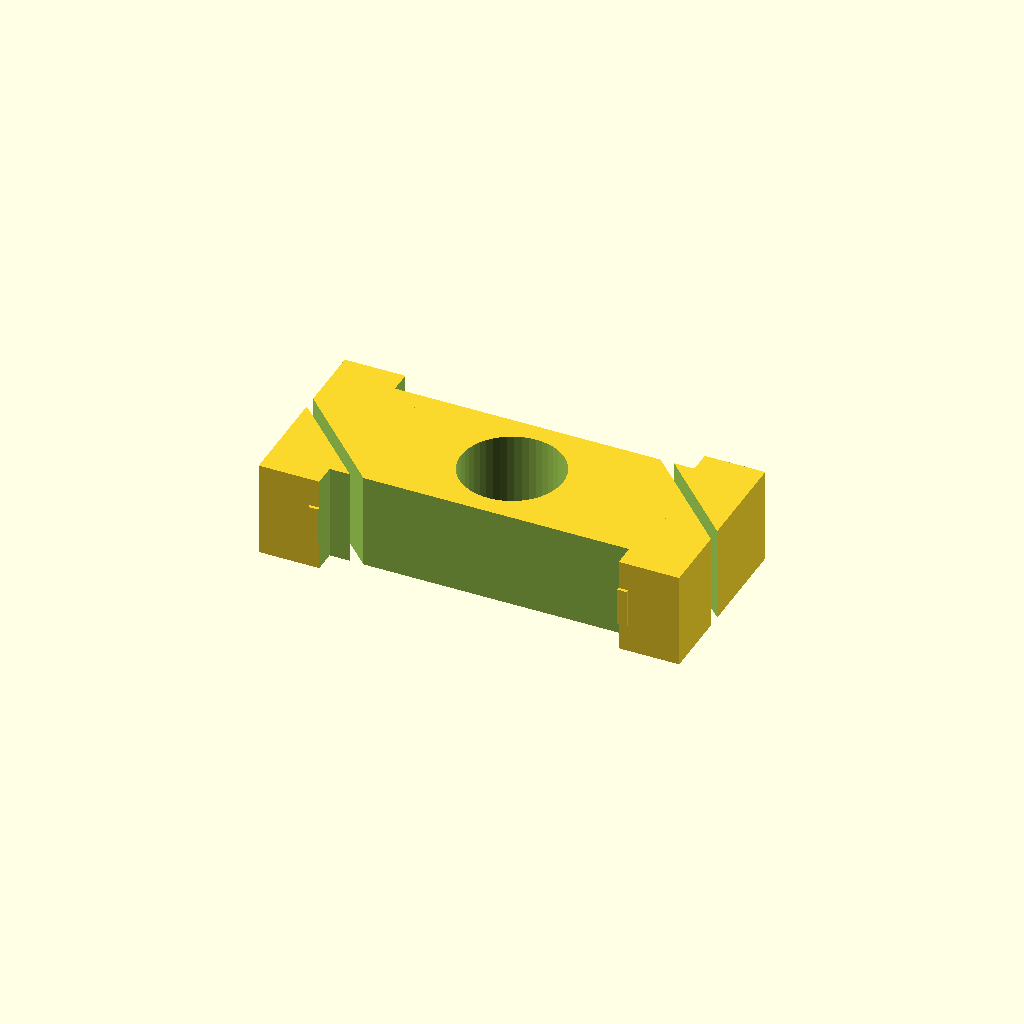
Cell 1: the model at its default parameters.
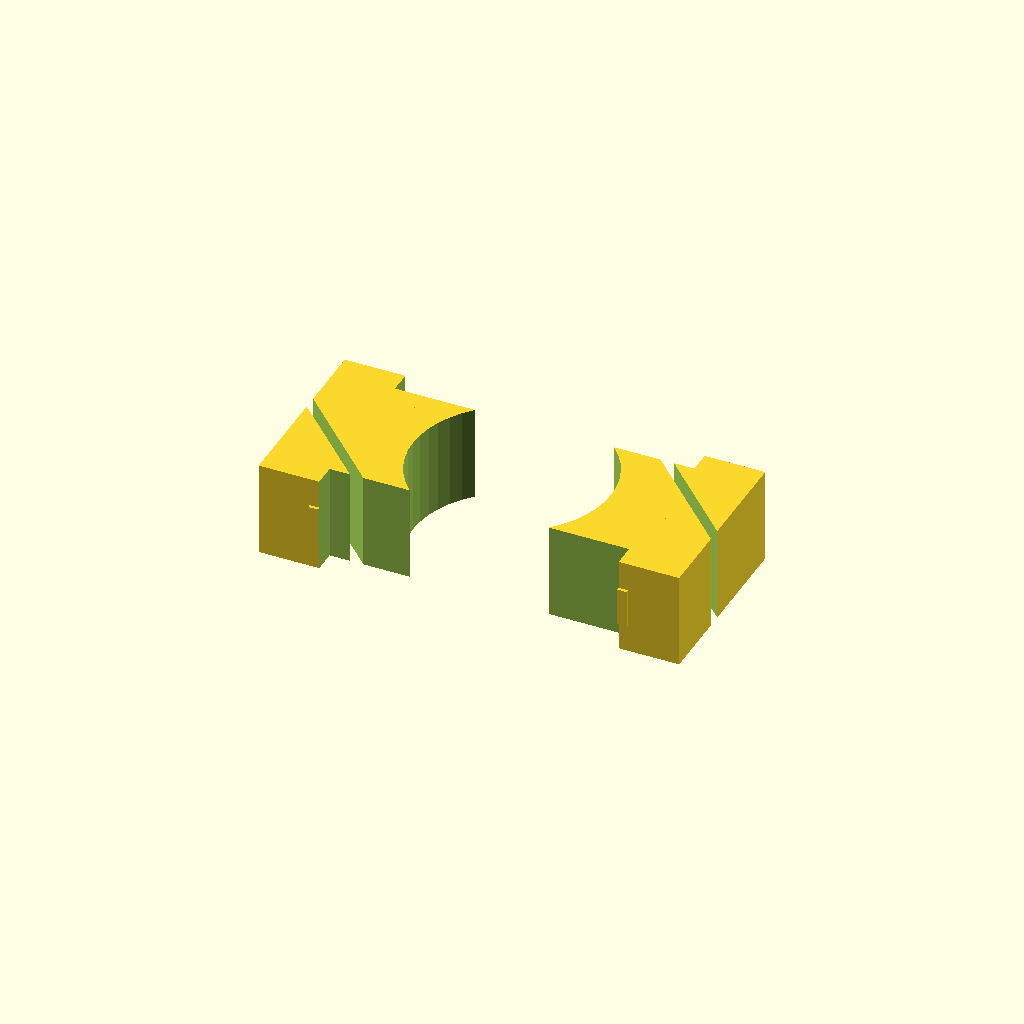
Cell 2: screw_thread_diameter = 6 (everything else at default).
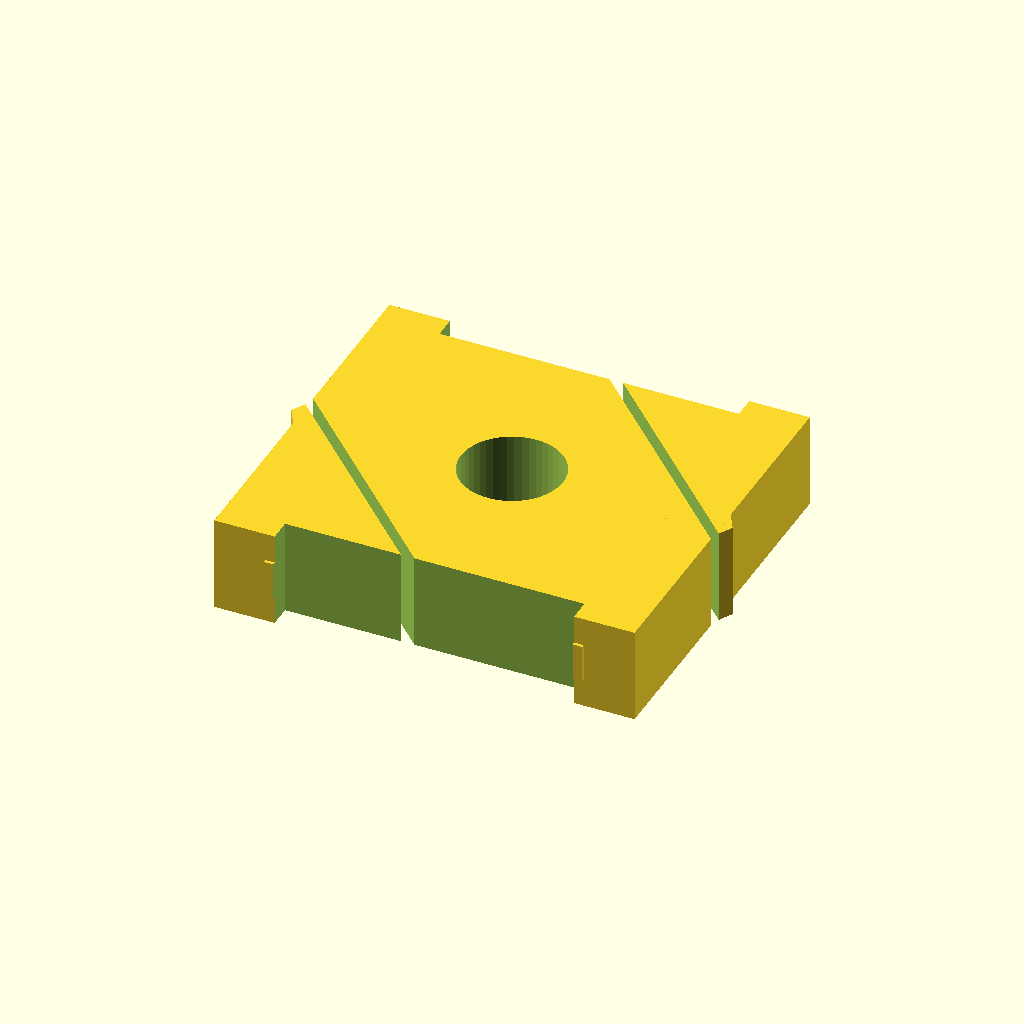
Cell 3 — nut_across_flats set to 12, the other parameters unchanged.
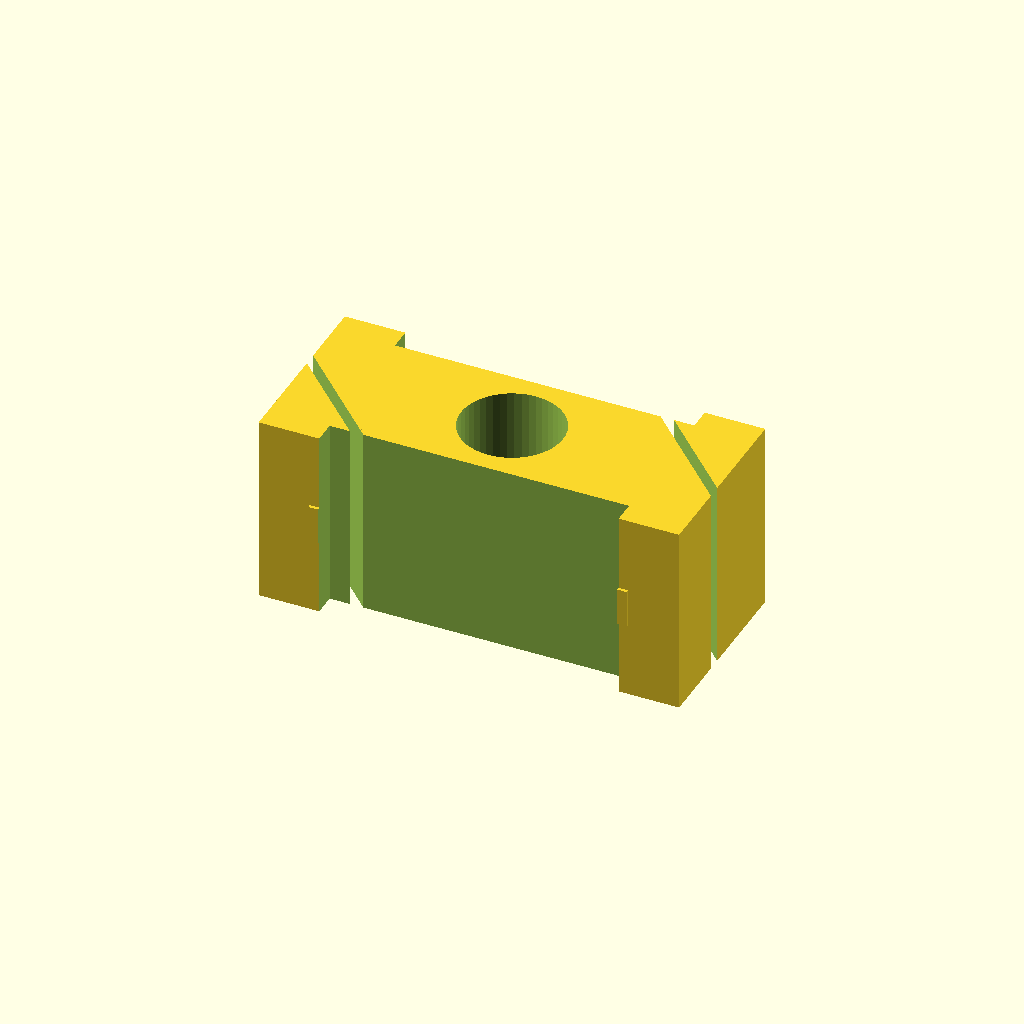
Cell 4: nut_thickness = 6 (everything else at default).
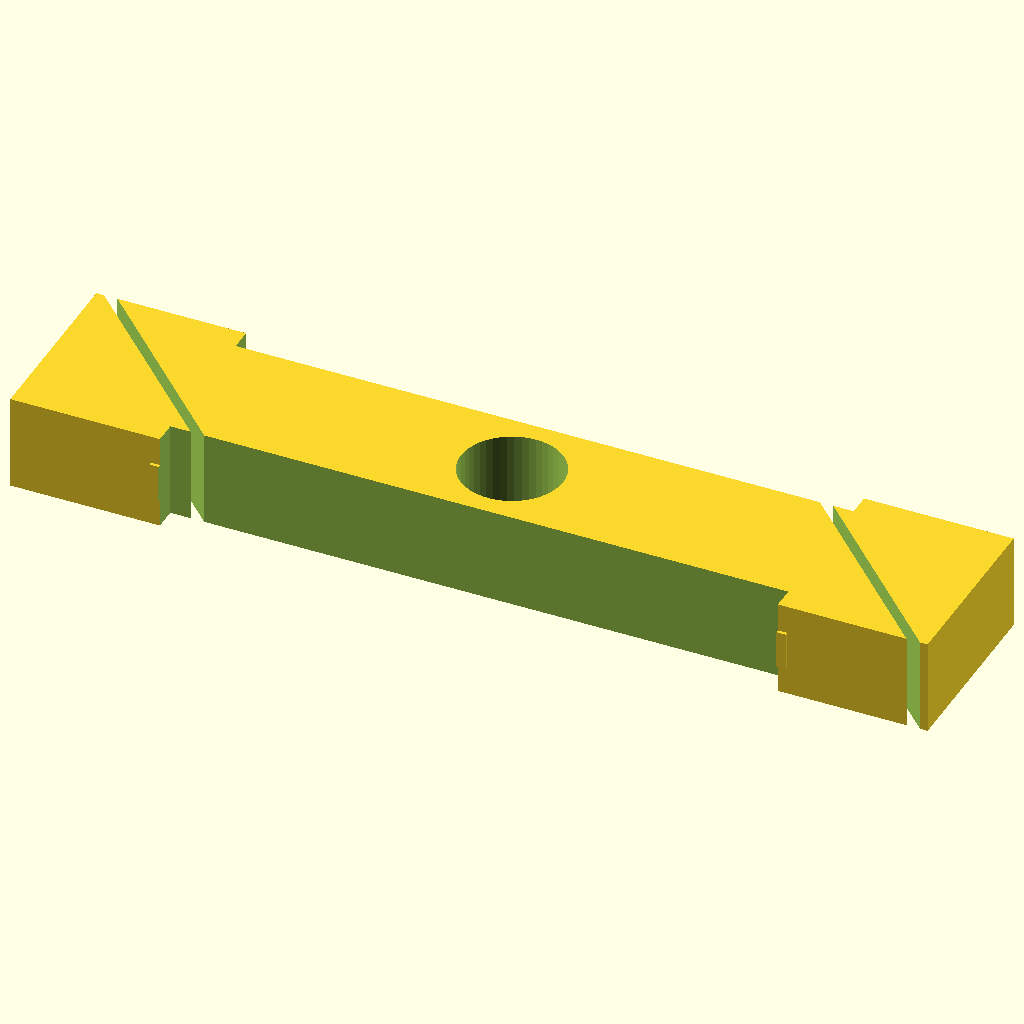
Cell 5: nut_length = 20 (everything else at default).
One fixed orthographic camera (rotation 55°, 0°, 25°; colour scheme Cornfield) for every cell.
OpenSCAD source file results/craft/scad/nut__M3_sliding_t_nut.scad:
// T-slot nut for M3 screws, 6.0mm across flats, 3.0mm thick
// Fixed: ensure end blocks are physically connected to the main body (no gaps/floating)

// Parameters
screw_thread_diameter = 3.0;      // M3 nominal
nut_across_flats      = 6.0;      // hex AF
nut_thickness         = 3.0;      // overall thickness (Z)
nut_length            = 10.0;     // along slot (X)

clearance_allowance   = 0.2;      // hole clearance
chamfer_size          = 0.3;      // end chamfer (X)

// Structural overlap for guaranteed connectivity (1-2mm as required)
overlap               = 1.2;      // boolean overlap / intentional intersection

// Simple T-slot features (kept modest so it still fits typical slots)
wing_thickness_y      = 1.2;      // wing thickness (Y)
wing_height_z         = 1.2;      // wing height (Z) (must be <= nut_thickness)
t_slot_channel_lip_width = 2.0;   // relief width near wings (Y)

// Helpers
function hex_circumradius_from_af(af) = af / sqrt(3); // R such that across flats = af

module hex_prism(af, h, center=true) {
    cylinder(r=hex_circumradius_from_af(af), h=h, $fn=6, center=center);
}

module tslot_nut() {

    // Derived sizes to guarantee a single continuous solid along X
    // Main "bar" spans full nut_length; end blocks are attached by overlapping into the bar.
    bar_y = nut_across_flats - 0.2;
    bar_x = nut_length;

    end_block_x = max(2.5, nut_length * 0.28); // modest end blocks (keeps design intent)
    end_block_y = bar_y;
    end_block_z = nut_thickness;

    // Place end blocks so they intersect the bar by 'overlap' (no gaps)
    end_block_center_x = (bar_x/2 + end_block_x/2 - overlap);

    difference() {
        union() {
            // Main body: hex prism (gives visible 6mm across flats)
            hex_prism(nut_across_flats, nut_thickness, center=true);

            // Central sliding bar (continuous connector)
            cube([bar_x, bar_y, nut_thickness], center=true);

            // End blocks (left/right) - ATTACHED by overlapping into the central bar
            for (sx = [-1, 1]) {
                translate([sx * end_block_center_x, 0, 0])
                    cube([end_block_x, end_block_y, end_block_z], center=true);
            }

            // T-slot wings: connected to the body with overlap
            for (sy = [-1, 1]) {
                translate([0,
                           sy * (nut_across_flats/2 + wing_thickness_y/2 - overlap),
                           0])
                    cube([nut_length, wing_thickness_y, min(wing_height_z, nut_thickness)],
                         center=true);
            }
        }

        // End chamfers (lead-in) on the long block portion
        for (sx = [-1, 1]) {
            translate([sx * (nut_length/2 - chamfer_size/2 + overlap), 0, 0])
                rotate([0, 0, 45])
                    cube([chamfer_size,
                          nut_across_flats + 2*(wing_thickness_y) + 2*overlap,
                          nut_thickness + 2*overlap],
                         center=true);
        }

        // Undercut reliefs near wings (helps fit under slot lips)
        for (sy = [-1, 1]) {
            translate([0,
                       sy * (nut_across_flats/2 - t_slot_channel_lip_width/2 + overlap),
                       0])
                cube([nut_length - 2*chamfer_size,
                      t_slot_channel_lip_width,
                      nut_thickness + 2*overlap],
                     center=true);
        }

        // Through hole for M3 screw (clearance)
        cylinder(r=(screw_thread_diameter + clearance_allowance)/2,
                 h=nut_thickness + 2*overlap,
                 center=true,
                 $fn=48);
    }
}

tslot_nut();
Customizer parameters (derived from the source; name, type, default, range or options):
screw_thread_diameter: number, default 3
nut_across_flats: number, default 6
nut_thickness: number, default 3
nut_length: number, default 10
clearance_allowance: number, default 0.2
chamfer_size: number, default 0.3
overlap: number, default 1.2
wing_thickness_y: number, default 1.2
wing_height_z: number, default 1.2
t_slot_channel_lip_width: number, default 2
